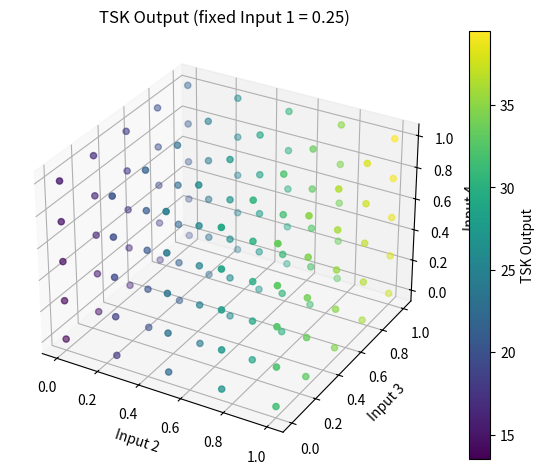
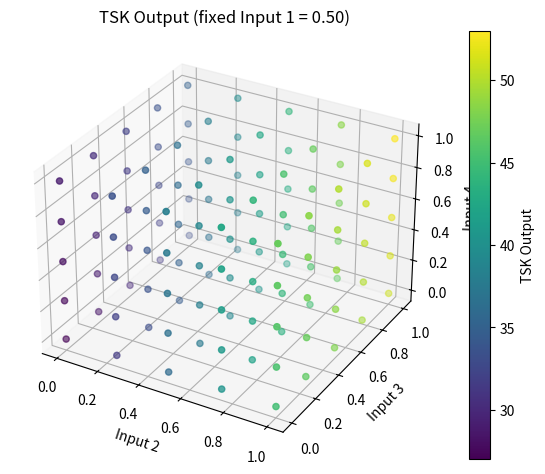
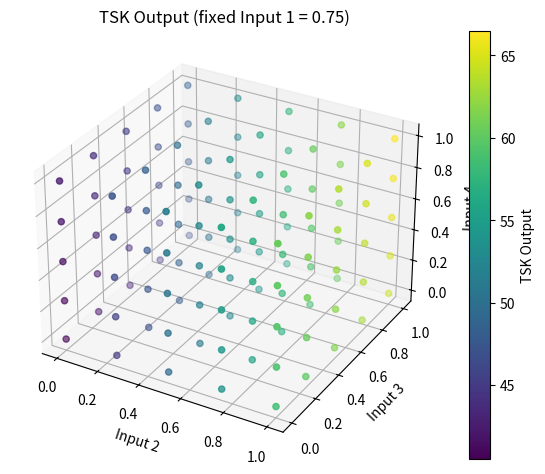

Recreate these plots in Python, in order.
import numpy as np
import matplotlib.pyplot as plt
from mpl_toolkits.mplot3d import Axes3D

EPS = np.finfo(float).eps

# Triangular membership function.
def triangular_mf(x, a, b, c):
    x_arr = np.array(x, dtype=float)
    mu = np.zeros_like(x_arr)
    left_mask  = (x_arr > a) & (x_arr < b)
    right_mask = (x_arr >= b) & (x_arr < c)
    mu[left_mask]  = (x_arr[left_mask] - a) / (b - a)
    mu[right_mask] = (c - x_arr[right_mask]) / (c - b)
    return mu.item() if np.isscalar(x) else mu

# Build triangular membership functions given centers.
def build_triangles(centers):
    sorted_centers = np.sort(centers)
    full = np.concatenate(([0.0], sorted_centers, [1.0]))
    mfs = []
    n = len(full)
    for i in range(n):
        left   = full[i-1] if i > 0 else full[0]
        center = full[i]
        right  = full[i+1] if i < n-1 else full[-1]
        # Capture current values using default arguments.
        mfs.append(lambda x, l=left, c=center, r=right: triangular_mf(x, l, c, r))
    return mfs

# 4D TSK inference (constant output) using four inputs and four sets of MFs.
def tsk_inference_const_4d(x1, x2, x3, x4, mfs1, mfs2, mfs3, mfs4, rule_constants):
    num = 0.0
    den = 0.0
    for i, mf1 in enumerate(mfs1):
        for j, mf2 in enumerate(mfs2):
            for k, mf3 in enumerate(mfs3):
                for l, mf4 in enumerate(mfs4):
                    w = mf1(x1) * mf2(x2) * mf3(x3) * mf4(x4)
                    y = rule_constants[i, j, k, l]
                    num += w * y
                    den += w
    return num / (den + EPS)

# For a fixed value of input 1, create a 3D scatter plot of outputs over inputs 2, 3, and 4.
def plot_tsk_output_3d_for_fixed_input1(fixed_x1, mfs1, mfs2, mfs3, mfs4, rule_constants, resolution=10):
    # Generate grids for inputs 2, 3, and 4.
    x2_vals = np.linspace(EPS, 1 - EPS, resolution)
    x3_vals = np.linspace(EPS, 1 - EPS, resolution)
    x4_vals = np.linspace(EPS, 1 - EPS, resolution)
    
    X2, X3, X4 = np.meshgrid(x2_vals, x3_vals, x4_vals, indexing='ij')
    # Flatten the grid arrays for iteration.
    X2_flat = X2.flatten()
    X3_flat = X3.flatten()
    X4_flat = X4.flatten()
    outputs = np.zeros_like(X2_flat)
    
    # Compute the fuzzy output for every combination of inputs 2, 3, and 4.
    for idx, (x2, x3, x4) in enumerate(zip(X2_flat, X3_flat, X4_flat)):
        outputs[idx] = tsk_inference_const_4d(fixed_x1, x2, x3, x4, mfs1, mfs2, mfs3, mfs4, rule_constants)
    
    # Create a 3D scatter plot with color representing the output.
    fig = plt.figure()
    ax = fig.add_subplot(111, projection='3d')
    scatter = ax.scatter(X2_flat, X3_flat, X4_flat, c=outputs, cmap='viridis')
    ax.set_xlabel('Input 2')
    ax.set_ylabel('Input 3')
    ax.set_zlabel('Input 4')
    ax.set_title(f'TSK Output (fixed Input 1 = {fixed_x1:.2f})')
    fig.colorbar(scatter, ax=ax, label='TSK Output')
    plt.tight_layout()

# Main visualization routine: for several fixed x1 values, plot the outputs.
def visualize_4d_tsk_outputs():
    # For demonstration, use the same center for all inputs.
    centers = [0.5]
    mfs1 = build_triangles(centers)
    mfs2 = build_triangles(centers)
    mfs3 = build_triangles(centers)
    mfs4 = build_triangles(centers)
    
    # Create a sample 4D rule constant array with shape (3,3,3,3).
    rule_constants = np.arange(81).reshape(3, 3, 3, 3)
    
    # Choose several fixed values for input 1.
    fixed_x1_values = [0.25, 0.5, 0.75]
    
    for fixed_x1 in fixed_x1_values:
        plot_tsk_output_3d_for_fixed_input1(fixed_x1, mfs1, mfs2, mfs3, mfs4, rule_constants, resolution=5)
    
    plt.show()

if __name__ == "__main__":
    visualize_4d_tsk_outputs()
